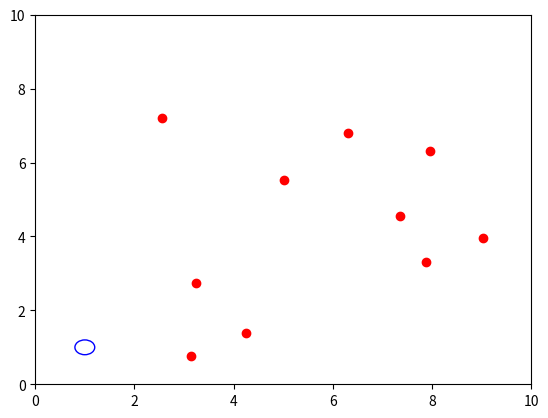

Reproduce this figure in Python.
import numpy as np
from matplotlib import pyplot as plt
from matplotlib import animation
import math

#global variable
room_size = 10
N = 10 #number of people

#define place people gravitate towards (circle)
class area(object):
    def __init__(self, cx, cy, r):
        self.cx = cx
        self.cy = cy
        self.r = r

    def draw(self):
        return plt.Circle((self.cx, self.cy), self.r, color='b', fill=False) #creates circle coords cx cy and radius r (built in function)

#create moving person class
class person(object):
    def __init__(self):
        self.x = room_size * np.random.random_sample() #creates random number x coord 1 to room_size
        self.y = room_size * np.random.random_sample() #creates random number y coord 1 to room_size
        self.step_x = self.make_new_step_size() #calls function to create a new step size for person
        self.step_y = self.make_new_step_size()

    def make_new_step_size(self, max_step=1):
        return (np.random.random_sample() - 0.5)*max_step / 5 #creates random number for step size 0 to 0.1

    def move(self):

        def distance(x1, y1, x2, y2):
            return math.sqrt((x2 - x1) ** 2 + (y2 - y1) ** 2) #uses coords and calulates distance between two points

        def inside(x1, y1, cx, cy, r):
            if distance(x1, y1, cx, cy) <= r:  # defines if dot is inside a specific area (coord cx, cy and radius = r)
                return True
            else:
                return False

        def stop(self):
            self.step_x = 0
            self.step_y = 0
            return

        def direction(self):

            if self.step_x > 0:
                x_direction = 'right'
            if self.step_x < 0:
                x_direction = 'left'
            if self.step_y > 0:
                y_direction = 'up'
            if self.step_y < 0:
                y_direction = 'down'
            if self.step_x == 0:
                x_direction = 'stationary'
            if self.step_y == 0:
                y_direction = 'stationary'

            return (x_direction, y_direction)

        def position_compared_to_object(self, cx, cy):
            if self.x - cx > 0:
                x_position = 1 #'right of circle'
            elif self.x - cx < 0:
                x_position = -1 #'left of circle'
            else:
                x_position = 0 #'on circle'

            if self.y - cy > 0:
                y_position = 1 #'above circle'
            elif self.y - cy < 0:
                y_position = -1 #'below circle'
            else:
                y_position = 0 #'on circle'

            return (x_position, y_position)


        def move_towards(self, cx, cy):
            if position_compared_to_object(self, cx, cy)[0] == 1 and direction(self)[0] == 'right':
                self.step_x = -1 * self.step_x
            if position_compared_to_object(self, cx, cy)[1] == 1 and direction(self)[1] == 'up':
                self.step_y = -1 * self.step_y
            if position_compared_to_object(self, cx, cy)[0] == -1 and direction(self)[0] == 'left':
                self.step_x = -1 * self.step_x
            if position_compared_to_object(self, cx, cy)[1] == -1 and direction(self)[1] == 'down':
                self.step_y = -1 * self.step_y
            return

        def move_away(self, cx, cy):
            if position_compared_to_object(self, cx, cy)[0] == -1 and direction(self)[0] == 'right':
                self.step_x = -1 * self.step_x
            if position_compared_to_object(self, cx, cy)[1] == -1 and direction(self)[1] == 'up':
                self.step_y = -1 * self.step_y
            if position_compared_to_object(self, cx, cy)[0] == 1 and direction(self)[0] == 'left':
                self.step_x = -1 * self.step_x
            if position_compared_to_object(self, cx, cy)[1] == 1 and direction(self)[1] == 'down':
                self.step_y = -1 * self.step_y
            return

        def calc_dist_to_other_people(d): #d is the person, n is all the other people
            dist_from_other_people = 999
            for n in people:
                if n != d: #make sure not doing same person in calc
                    dist_from_person_n = distance(n.x, n.y, d.x, d.y)
                    if dist_from_person_n < dist_from_other_people:
                        dist_from_other_people = dist_from_person_n
                        closest_person = n
            return (dist_from_other_people,closest_person)

        #actual movement now stated using functions given above
        if np.random.random_sample() < 0.50:  # % chance the speed of person stays the same (constant step added to coord)
            self.x = self.x + self.step_x  # this is how the dot moves at constant rate (constant added to dot position)
            self.y = self.y + self.step_y
            # certain % chance person changes step size
        else:
            self.velx = self.make_new_step_size() # % chance a new velocity is generated
            self.vely = self.make_new_step_size()
            self.x = self.x + self.step_x   # the coord is updated with that new constant (different amount than before so dot looks like it sped up/slowed down)
            self.y = self.y + self.step_y
        if self.x >= room_size:  # so cannot go outside boundary of 10x10 grid
            self.x = room_size
            self.step_x = -1 * self.step_x
        if self.x <= 0:  # so cannot go outside boundary of 10x10 grid
            self.x = 0
            self.step_x = -1 * self.step_x
        if self.y >= room_size:  # so cannot go outside boundary of 10x10 grid
            self.y = room_size
            self.step_y = -1 * self.step_y
        if self.y <= 0:  # so cannot go outside boundary of 10x10 grid
            self.y = 0
            self.step_y = -1 * self.step_y

        if inside(self.x, self.y, 1, 1, 0.2): #stop if reach table #NEED A WAY OF ACCESSING AREA CLASS????
            stop(self)

        if np.random.random_sample() < 1:  # % chance to gravitate towards point 1,1
            move_towards(self, 1, 1) #NEED A WAY OF ACCESSING AREA CLASS????

        if np.random.random_sample() < 0.00001: #%chance to follow 2 meter rule
            min_dist_to_someone = calc_dist_to_other_people(self)[0]
            closest_person = calc_dist_to_other_people(self)[1]
            if min_dist_to_someone < 2: #if closer than 2meters to someone
                move_away(self, closest_person.x, closest_person.y)


#this also works for 2meter rule..
        #if np.random.random_sample() < 1: #%chance to follow 2 meter rule
            #min_dist_to_someone = calc_dist_to_other_people(self)[0]
            #if min_dist_to_someone < 2:  # if closer than 2meters to someone
                #for i in range(1, 10): #creates 10 random step sizes for the person and checks if they go further from the person
                    #self.step_x = self.make_new_step_size()
                    #self.step_y = self.make_new_step_size()
                    #self.x = self.x + self.step_x #adds these steps to the current coords
                    #self.y = self.y + self.step_y
                    #if calc_dist_to_other_people(self)[0] <= min_dist_to_someone:
                        #self.x = self.x - self.step_x
                        #self.y = self.y - self.step_y



# animation function.  This is called sequentially
def animate(i):
    for person in people: #goes through all people
        person.move() #does all the move function (multiple functions inside) for person
    d.set_data([person.x for person in people], #d is taken from the dots coords to plot
               [person.y for person in people])
    return d,


if __name__ == "__main__":

# Initialise people
    people = [person() for i in range(N)] #creates N amount of people from the object person eg person(1), person(2) ect

# Initialise areas
    area1 = area(1, 1, 0.2)


# First set up the figure, the axis, and the plot element we want to animate
fig = plt.figure() #empty figure
ax = plt.axes(xlim=(0, room_size), ylim=(0, room_size)) #axes limit room_size
d, = ax.plot([person.x for person in people], #plot person coords x
             [person.y for person in people], 'ro') #plot person coords y

circle = area1.draw()
ax.add_artist(circle) #add circle to axes plot




# call the animator.  blit=True means only re-draw the parts that have changed.
anim = animation.FuncAnimation(fig, animate, frames=200, interval=20) #in built function to keep updating plot to creates animation

plt.show() #shows plot